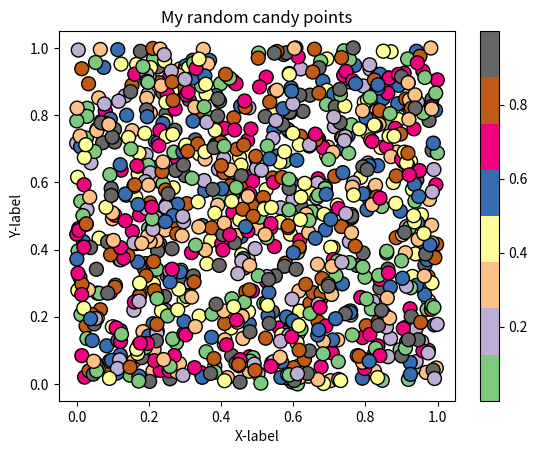

Python code for this plot:
#!/usr/bin/env python
# coding: utf-8

# ## Problem 1: Simple scatter plot using random 
# 
# We can generate random numbers using using a method `random.rand()` from the [NumPy package](https://numpy.org/). This example generates 10 random values:
# 
# ```
# import numpy as np
# random_numbers = np.random.rand(10)
# 
# ```
# 
# ### Part 1
# 
# Create an new data frame called `data` and add 1000 random numbers (`float`) into a new column `x` and another 1000 random numbers (`float`) into a new column `y`.

import numpy as np
import pandas as pd
from matplotlib import pyplot as plt
from matplotlib import cm

# YOUR CODE HERE 1 to set data
data=pd.DataFrame(np.random.rand(2000).reshape(1000,2),columns=['x','y'])
# Check your random values
print(data.head())

# Check that you have the correct number of rows
assert len(data) == 1000, "There should be 1000 rows of data."


# ### Part 2
# 

# YOUR CODE HERE 2 to set colors
colors=np.random.rand(1000)
# This test print should print out 10 first numbers in the variable colors
print(colors[0:10])

# Check that the length matches
assert len(colors) == 1000, "There should be 1000 random numbers for colors"


# ### Part 3 
# 
# #### Part 3.1
# 
# Create a scatter plot of points with random colors
# 
# #### Part 3.2
# 
# #### Part 3.3
# 

# Plot a scatter plot
# YOUR CODE HERE 3
plt.scatter(
  data['x'],data['y'],
  #title="My random candy points",
  #xlabel="X-label",ylabel="Y-label",
  cmap=cm.Accent,
  s=100,c=colors,
  edgecolor="black"
)
plt.colorbar()
#im.set_title("My random candy points")
#plt.show()
# Add labels and title
# YOUR CODE HERE 4
plt.title("My random candy points")
plt.xlabel("X-label")
plt.ylabel("Y-label")
# Save the plot as a png file:
outputfp = "my_first_plot.png"

# YOUR CODE HERE 5
plt.savefig(outputfp)
plt.show()
# This test print statement should print the output filename of your figure
print("Saved my first plot as:", outputfp)

#Check that the file exists (also go and open the file to check that everything is ok!)
import os

assert os.path.exists(outputfp), "Can't find the output image."


# Remember to commit your changes (including the image file) to your GitHub repo!
# 
# ### Done!
# 
# Now you can move to [problem 2](Exercise-7-problem-2.ipynb).
